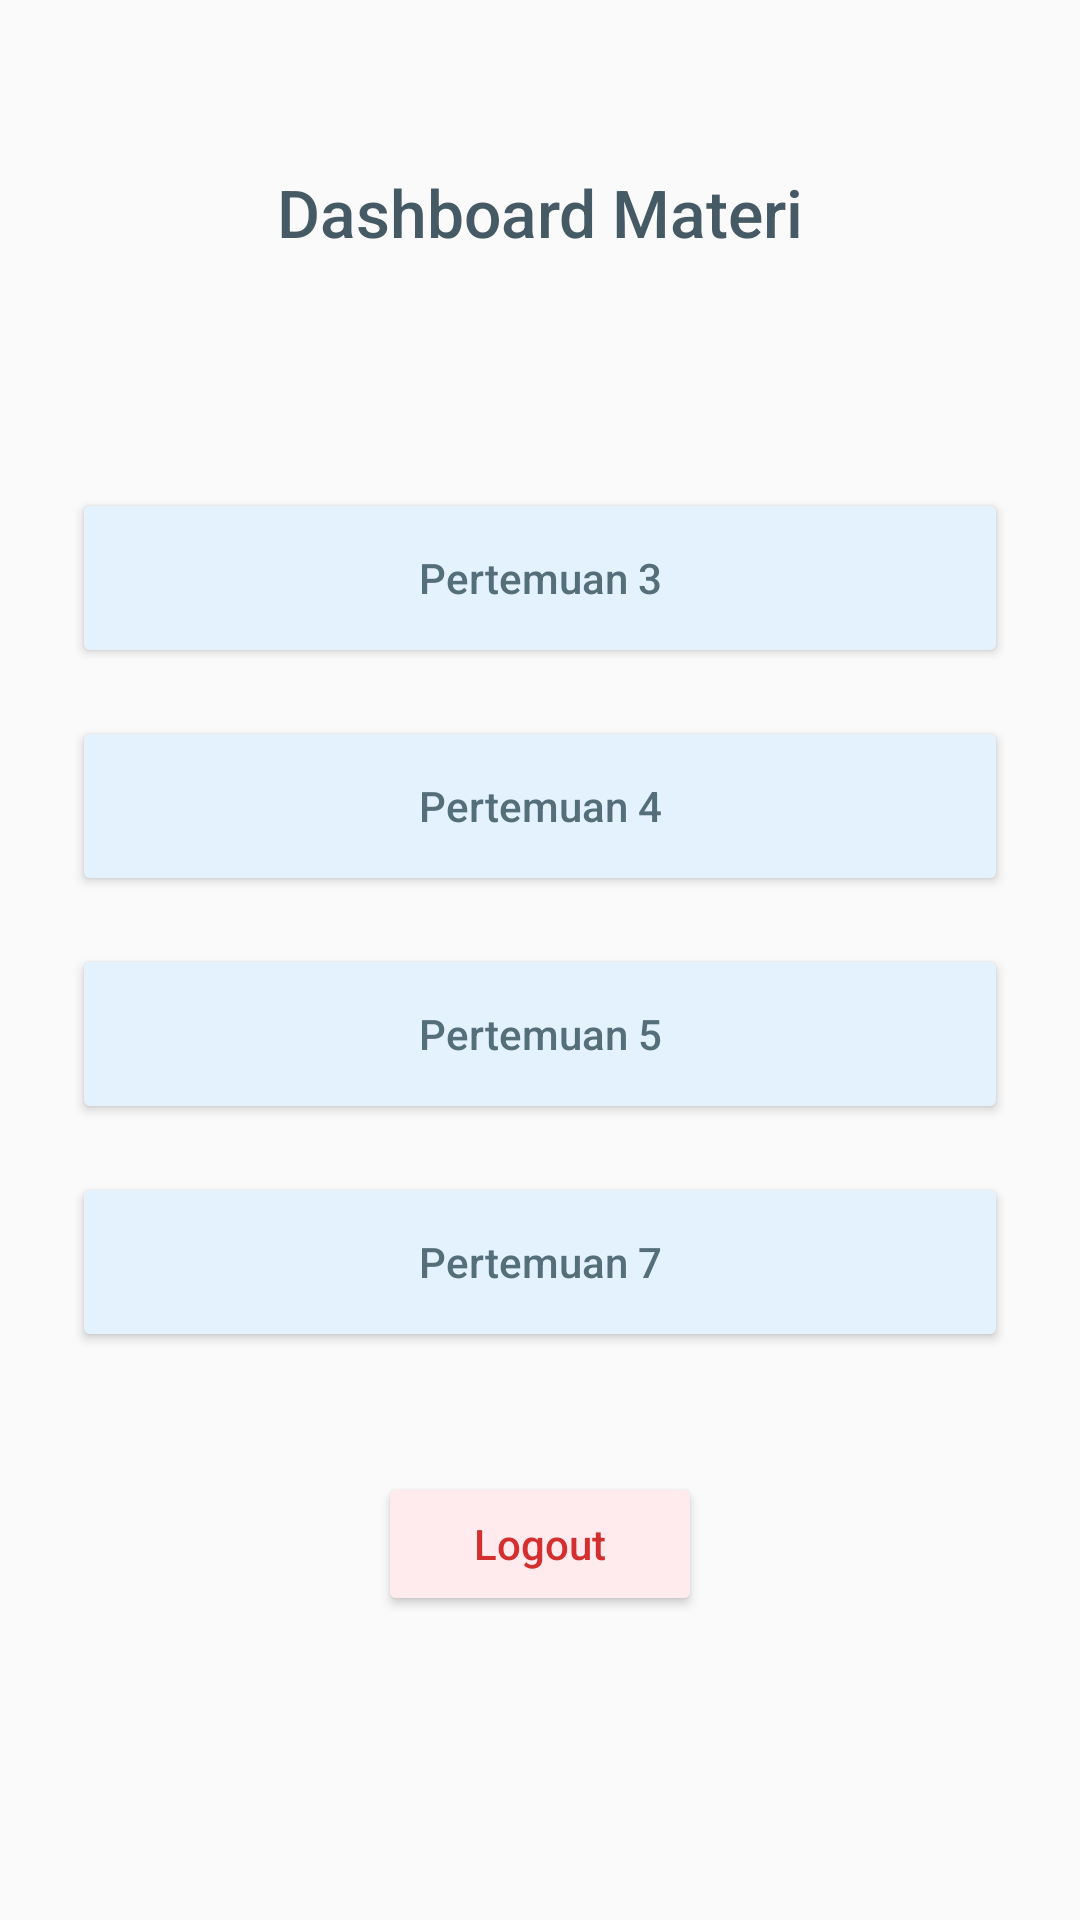

Android layout source for this screen:
<!-- AndroidManifest.xml: application theme Theme.PaniApps -->
<!-- res/layout/activity_main.xml -->
<?xml version="1.0" encoding="utf-8"?>
<androidx.constraintlayout.widget.ConstraintLayout
    xmlns:android="http://schemas.android.com/apk/res/android"
    xmlns:app="http://schemas.android.com/apk/res-auto"
    xmlns:tools="http://schemas.android.com/tools"
    android:id="@+id/main"
    android:layout_width="match_parent"
    android:layout_height="match_parent"
    android:padding="24dp"
    android:background="#FAFAFA"
    tools:context=".MainActivity">

    <TextView
        android:id="@+id/tvTitle"
        android:layout_width="wrap_content"
        android:layout_height="wrap_content"
        android:text="Dashboard Materi"
        android:textSize="22sp"
        android:fontFamily="sans-serif-medium"
        android:textColor="#455A64"
        android:layout_marginTop="32dp"
        app:layout_constraintTop_toTopOf="parent"
        app:layout_constraintStart_toStartOf="parent"
        app:layout_constraintEnd_toEndOf="parent" />

    <Button
        android:id="@+id/btnToThird"
        android:layout_width="0dp"
        android:layout_height="60dp"
        android:text="Pertemuan 3"
        android:textAllCaps="false"
        android:textColor="#546E7A"
        android:elevation="2dp"
        app:backgroundTint="#E3F2FD"
        app:cornerRadius="16dp"
        app:layout_constraintBottom_toTopOf="@+id/btnToFourth"
        app:layout_constraintEnd_toEndOf="parent"
        app:layout_constraintStart_toStartOf="parent"
        app:layout_constraintTop_toBottomOf="@+id/tvTitle"
        app:layout_constraintVertical_chainStyle="packed" />

    <Button
        android:id="@+id/btnToFourth"
        android:layout_width="0dp"
        android:layout_height="60dp"
        android:layout_marginTop="16dp"
        android:text="Pertemuan 4"
        android:textAllCaps="false"
        android:textColor="#546E7A"
        android:elevation="2dp"
        app:backgroundTint="#E3F2FD"
        app:cornerRadius="16dp"
        app:layout_constraintBottom_toTopOf="@+id/btnToFifth"
        app:layout_constraintEnd_toEndOf="parent"
        app:layout_constraintStart_toStartOf="parent"
        app:layout_constraintTop_toBottomOf="@+id/btnToThird" />

    <Button
        android:id="@+id/btnToFifth"
        android:layout_width="0dp"
        android:layout_height="60dp"
        android:layout_marginTop="16dp"
        android:text="Pertemuan 5"
        android:textAllCaps="false"
        android:textColor="#546E7A"
        android:elevation="2dp"
        app:backgroundTint="#E3F2FD"
        app:cornerRadius="16dp"
        app:layout_constraintBottom_toTopOf="@+id/btnToSeventh"
        app:layout_constraintEnd_toEndOf="parent"
        app:layout_constraintStart_toStartOf="parent"
        app:layout_constraintTop_toBottomOf="@+id/btnToFourth" />

    <Button
        android:id="@+id/btnToSeventh"
        android:layout_width="0dp"
        android:layout_height="60dp"
        android:layout_marginTop="16dp"
        android:text="Pertemuan 7"
        android:textAllCaps="false"
        android:textColor="#546E7A"
        android:elevation="2dp"
        app:backgroundTint="#E3F2FD"
        app:cornerRadius="16dp"
        app:layout_constraintBottom_toTopOf="@+id/btnLogout"
        app:layout_constraintEnd_toEndOf="parent"
        app:layout_constraintStart_toStartOf="parent"
        app:layout_constraintTop_toBottomOf="@+id/btnToFifth" />

    <Button
        android:id="@+id/btnLogout"
        android:layout_width="wrap_content"
        android:layout_height="wrap_content"
        android:layout_marginTop="40dp"
        android:paddingStart="32dp"
        android:paddingEnd="32dp"
        android:text="Logout"
        android:textAllCaps="false"
        android:textColor="#D32F2F"
        app:backgroundTint="#FFEBEE"
        app:cornerRadius="24dp"
        app:strokeColor="#FFCDD2"
        app:strokeWidth="1dp"
        app:layout_constraintBottom_toBottomOf="parent"
        app:layout_constraintEnd_toEndOf="parent"
        app:layout_constraintStart_toStartOf="parent"
        app:layout_constraintTop_toBottomOf="@+id/btnToSeventh" />

</androidx.constraintlayout.widget.ConstraintLayout>
<!-- resources referenced by this layout -->
<resources>
  <style name="Theme.PaniApps" parent="Base.Theme.PaniApps" />
  <style name="Base.Theme.PaniApps" parent="Theme.Material3.DayNight.NoActionBar">
          
          
      </style>
</resources>
